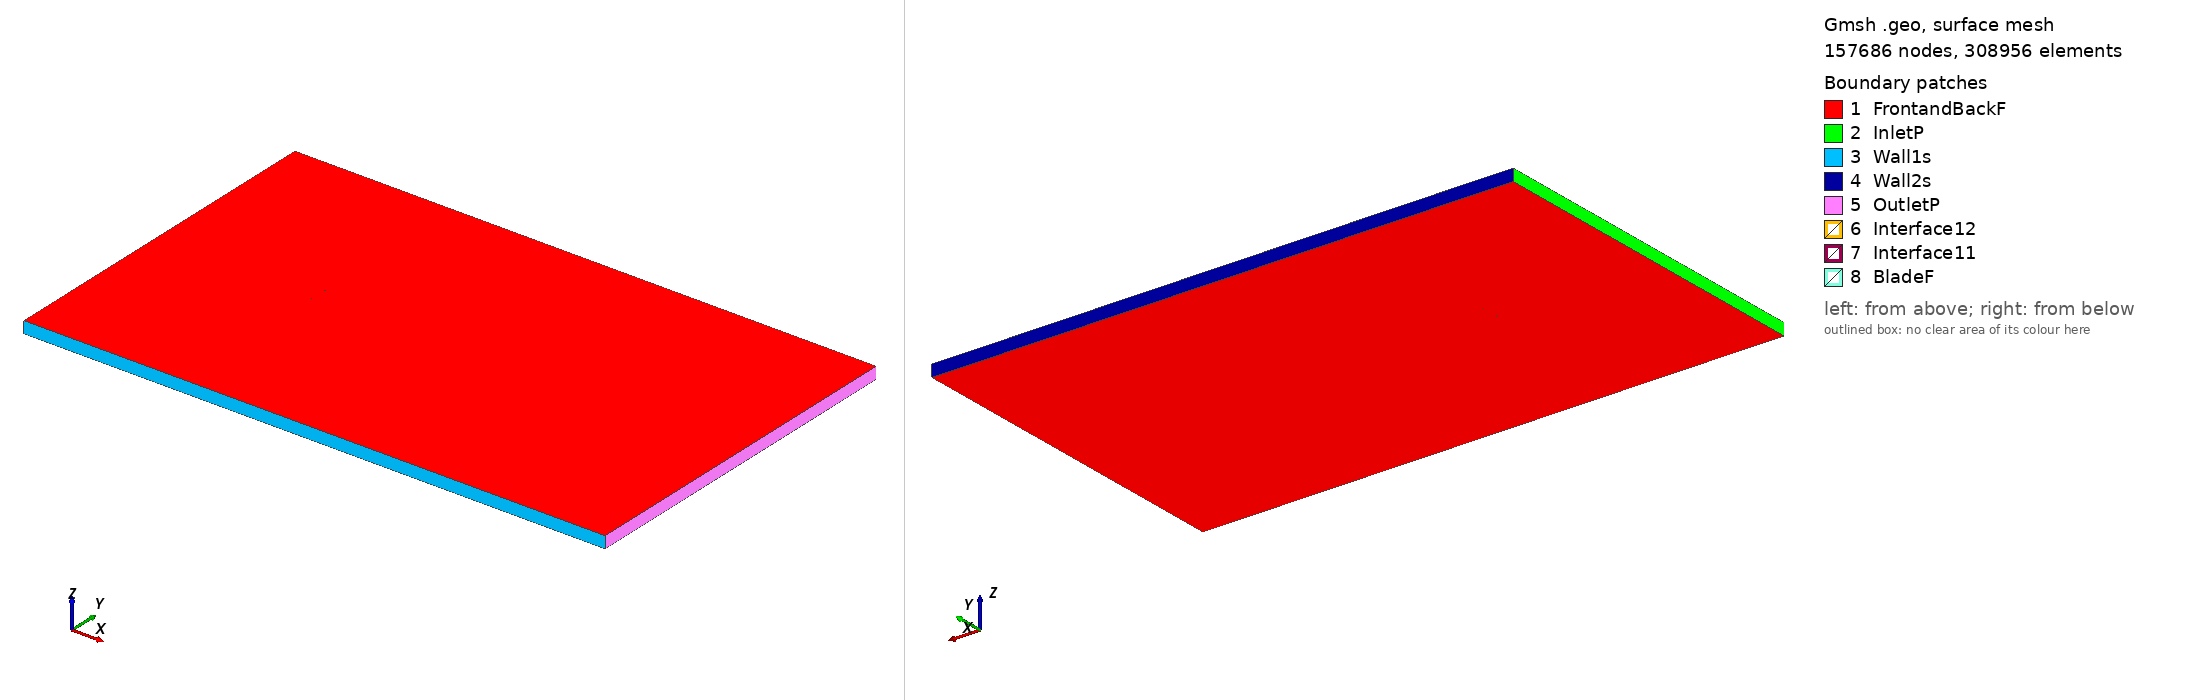

Gmsh geometry script, surface-meshed: 157686 nodes, 308956 surface elements. Boundary patches (legend numbers): 1 FrontandBackF, 2 InletP, 3 Wall1s, 4 Wall2s, 5 OutletP, 6 Interface12, 7 Interface11, 8 BladeF. Left view from above one corner, right view from below the opposite corner. Legend entries are the model's physical surfaces. The drawing asked Gmsh for element sizes between 1% and 20% of the model's largest extent; the script's own settings can give other sizes.

=== sd2030_tsr_5.2894_aoa_7.8576.geo (drawn) ===
SetFactory("OpenCASCADE");

Point(1) = {0.074503, 0.726064, 0, 1.0};
Point(2) = {0.071008, 0.727283, 0, 1.0};
Point(3) = {0.066518, 0.728787, 0, 1.0};
Point(4) = {0.061407, 0.730406, 0, 1.0};
Point(5) = {0.055720, 0.732126, 0, 1.0};
Point(6) = {0.049533, 0.733925, 0, 1.0};
Point(7) = {0.042931, 0.735760, 0, 1.0};
Point(8) = {0.035980, 0.737575, 0, 1.0};
Point(9) = {0.028734, 0.739328, 0, 1.0};
Point(10) = {0.021251, 0.740993, 0, 1.0};
Point(11) = {0.013594, 0.742552, 0, 1.0};
Point(12) = {0.005831, 0.743990, 0, 1.0};
Point(13) = {-0.001958, 0.745300, 0, 1.0};
Point(14) = {-0.009695, 0.746468, 0, 1.0};
Point(15) = {-0.017295, 0.747488, 0, 1.0};
Point(16) = {-0.024681, 0.748348, 0, 1.0};
Point(17) = {-0.031772, 0.749038, 0, 1.0};
Point(18) = {-0.038494, 0.749547, 0, 1.0};
Point(19) = {-0.044781, 0.749870, 0, 1.0};
Point(20) = {-0.050570, 0.750000, 0, 1.0};
Point(21) = {-0.055807, 0.749936, 0, 1.0};
Point(22) = {-0.060450, 0.749676, 0, 1.0};
Point(23) = {-0.064463, 0.749232, 0, 1.0};
Point(24) = {-0.067814, 0.748621, 0, 1.0};
Point(25) = {-0.070477, 0.747860, 0, 1.0};
Point(26) = {-0.072444, 0.746973, 0, 1.0};
Point(27) = {-0.073717, 0.746009, 0, 1.0};
Point(28) = {-0.074296, 0.745067, 0, 1.0};
Point(29) = {-0.074018, 0.744201, 0, 1.0};
Point(30) = {-0.072823, 0.743344, 0, 1.0};
Point(31) = {-0.070791, 0.742471, 0, 1.0};
Point(32) = {-0.067914, 0.741603, 0, 1.0};
Point(33) = {-0.064207, 0.740727, 0, 1.0};
Point(34) = {-0.059714, 0.739838, 0, 1.0};
Point(35) = {-0.054479, 0.738931, 0, 1.0};
Point(36) = {-0.048561, 0.738002, 0, 1.0};
Point(37) = {-0.042035, 0.737054, 0, 1.0};
Point(38) = {-0.034975, 0.736089, 0, 1.0};
Point(39) = {-0.027461, 0.735111, 0, 1.0};
Point(40) = {-0.019586, 0.734126, 0, 1.0};
Point(41) = {-0.011438, 0.733142, 0, 1.0};
Point(42) = {-0.003114, 0.732169, 0, 1.0};
Point(43) = {0.005289, 0.731214, 0, 1.0};
Point(44) = {0.013672, 0.730290, 0, 1.0};
Point(45) = {0.021939, 0.729410, 0, 1.0};
Point(46) = {0.029997, 0.728593, 0, 1.0};
Point(47) = {0.037770, 0.727856, 0, 1.0};
Point(48) = {0.045189, 0.727196, 0, 1.0};
Point(49) = {0.052179, 0.726602, 0, 1.0};
Point(50) = {0.058657, 0.726056, 0, 1.0};
Point(51) = {0.064536, 0.725544, 0, 1.0};
Point(52) = {0.069727, 0.725058, 0, 1.0};
Point(53) = {0.074139, 0.724593, 0, 1.0};
Point(54) = {0.074297, 0.724571, 0, 1.0};
Point(55) = {-0.074503, -0.726064, 0, 1.0};
Point(56) = {-0.071008, -0.727283, 0, 1.0};
Point(57) = {-0.066518, -0.728787, 0, 1.0};
Point(58) = {-0.061407, -0.730406, 0, 1.0};
Point(59) = {-0.055720, -0.732126, 0, 1.0};
Point(60) = {-0.049533, -0.733925, 0, 1.0};
Point(61) = {-0.042931, -0.735760, 0, 1.0};
Point(62) = {-0.035980, -0.737575, 0, 1.0};
Point(63) = {-0.028734, -0.739328, 0, 1.0};
Point(64) = {-0.021251, -0.740993, 0, 1.0};
Point(65) = {-0.013594, -0.742552, 0, 1.0};
Point(66) = {-0.005831, -0.743990, 0, 1.0};
Point(67) = {0.001958, -0.745300, 0, 1.0};
Point(68) = {0.009695, -0.746468, 0, 1.0};
Point(69) = {0.017295, -0.747488, 0, 1.0};
Point(70) = {0.024681, -0.748348, 0, 1.0};
Point(71) = {0.031772, -0.749038, 0, 1.0};
Point(72) = {0.038494, -0.749547, 0, 1.0};
Point(73) = {0.044781, -0.749870, 0, 1.0};
Point(74) = {0.050570, -0.750000, 0, 1.0};
Point(75) = {0.055807, -0.749936, 0, 1.0};
Point(76) = {0.060450, -0.749676, 0, 1.0};
Point(77) = {0.064463, -0.749232, 0, 1.0};
Point(78) = {0.067814, -0.748621, 0, 1.0};
Point(79) = {0.070477, -0.747860, 0, 1.0};
Point(80) = {0.072444, -0.746973, 0, 1.0};
Point(81) = {0.073717, -0.746009, 0, 1.0};
Point(82) = {0.074296, -0.745067, 0, 1.0};
Point(83) = {0.074018, -0.744201, 0, 1.0};
Point(84) = {0.072823, -0.743344, 0, 1.0};
Point(85) = {0.070791, -0.742471, 0, 1.0};
Point(86) = {0.067914, -0.741603, 0, 1.0};
Point(87) = {0.064207, -0.740727, 0, 1.0};
Point(88) = {0.059714, -0.739838, 0, 1.0};
Point(89) = {0.054479, -0.738931, 0, 1.0};
Point(90) = {0.048561, -0.738002, 0, 1.0};
Point(91) = {0.042035, -0.737054, 0, 1.0};
Point(92) = {0.034975, -0.736089, 0, 1.0};
Point(93) = {0.027461, -0.735111, 0, 1.0};
Point(94) = {0.019586, -0.734126, 0, 1.0};
Point(95) = {0.011438, -0.733142, 0, 1.0};
Point(96) = {0.003114, -0.732169, 0, 1.0};
Point(97) = {-0.005289, -0.731214, 0, 1.0};
Point(98) = {-0.013672, -0.730290, 0, 1.0};
Point(99) = {-0.021939, -0.729410, 0, 1.0};
Point(100) = {-0.029997, -0.728593, 0, 1.0};
Point(101) = {-0.037770, -0.727856, 0, 1.0};
Point(102) = {-0.045189, -0.727196, 0, 1.0};
Point(103) = {-0.052179, -0.726602, 0, 1.0};
Point(104) = {-0.058657, -0.726056, 0, 1.0};
Point(105) = {-0.064536, -0.725544, 0, 1.0};
Point(106) = {-0.069727, -0.725058, 0, 1.0};
Point(107) = {-0.074139, -0.724593, 0, 1.0};
Point(108) = {-0.074297, -0.724571, 0, 1.0};

// Lines: first blade (splines 1-4)
Spline(1) = {1:17};
Spline(2) = {17:38};
Spline(3) = {38:54};
Spline(4) = {54,1};

// Lines: second blade (splines 5-8)
Spline(5) = {55:71};
Spline(6) = {71:92};
Spline(7) = {92:108};
Spline(8) = {108,55};

// Outer domain (points 20001-4 and lines)
Point(109) = {-13.50000000, -15.00000000, 0, 1.0};
Point(110) = {-13.50000000, 15.00000000, 0, 1.0};
Point(111) = {36.00000000, 15.00000000, 0, 1.0};
Point(112) = {36.00000000, -15.00000000, 0, 1.0};
Line(11) = {109, 110};
Line(12) = {110, 111};
Line(13) = {111, 112};
Line(14) = {109, 112};

// Interface (between moving and stationary domain) (circles)
Circle(9) = {0, 0, 0, 0.80000000, 0, 2*Pi};
Circle(10) = {0, 0, 0, 0.80000000, 0, 2*Pi};

// Loops collect Lines/Splines/etc (blade1, blade2, domain, first circle)
Line Loop(1) = {1:4};
Line Loop(2) = {5:8};
Line Loop(3) = {11,12,13,-14};
Line Loop(4) = {9};

// BooleanDifference cuts out the circle/interface from the domain
Plane Surface(1) = {3};
Plane Surface(2) = {4};
BooleanDifference{ Surface{1}; Delete;}{ Surface{2}; Delete;}

// This one cuts out the blades from the inner circle/interface
Line Loop(6) = {10};
Plane Surface(5) = {6};
Plane Surface(6) = {1};
Plane Surface(7) = {2};
BooleanDifference{ Surface{5}; Delete;}{ Surface{6,7}; Delete;}

// extrude to 3rd dimension
Extrude {0, 0, 1} {Surface{1}; Surface{5}; Layers{1}; Recombine;}

// Physical Surfaces are the named boundaries (patches)
Physical Surface("Interface11") = {12};
Physical Surface("Interface12") = {10};

// sides of domain
Physical Surface("InletP") = {6};
Physical Surface("OutletP") = {9};

// top and bottom of domain
Physical Surface("Wall1s") = {7};
Physical Surface("Wall2s") = {8};

// Check FrontandBackF by ensuring there is nothing in the 3rd dimension
Physical Surface("FrontandBackF") = {1,11,5,21};
Physical Surface("BladeF") = {13:20};
Physical Volume("Turbine") = {2};
Physical Volume("Farfield") = {1};

// settings for airfoil boundary layer
Field[1] = BoundaryLayer;
Field[1].EdgesList = {1:8};
Field[1].hwall_n = 1e-3;
Field[1].thickness = 1.5e-2;
Field[1].ratio = 1.05;
Field[1].Quads = 1;
BoundaryLayer Field = 1;

// control points for mesh (blade and interface)
// floor((arc length / 1.5mm)/ 6) -> Transfinite Line
Transfinite Line {1,2,3,5,6,7} = 33 Using Progression 1;
Transfinite Line {4,8} = 2 Using Progression 1;
Transfinite Line {9, 15} = 800 Using Progression 1;

// For more information on gmsh syntax, visit http://gmsh.info/doc/texinfo/gmsh.html
